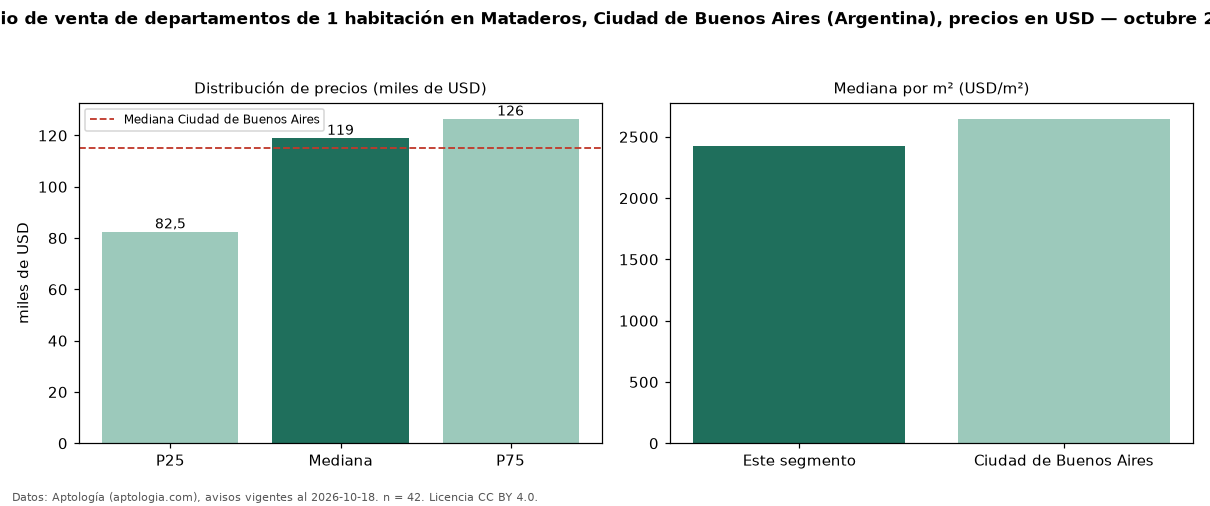

The data file committed next to this chart (first rows):
seccion, metrica, valor, moneda, n
precio, p25, 82500, USD, 42
precio, mediana, 119000, USD, 42
precio, p75, 126499, USD, 42
precio, minimo, 45000, USD, 42
precio, maximo, 273000, USD, 42
m2, mediana_precio_m2, 2427, USD, 42
m2, area_mediana_m2, 44.5, m2, 42
banos, mediana_banos, 1.0, , 
habitaciones, 1, 119000, USD, 42
ciudad, mediana_ciudad_referencia, 115000, USD, 
ciudad, mediana_m2_ciudad, 2647, USD, 
fuente, fecha_datos, 2026-10-18, , 
fuente, atribucion, https://www.aptologia.com/ar, , 
fuente, licencia, CC BY 4.0, , 
